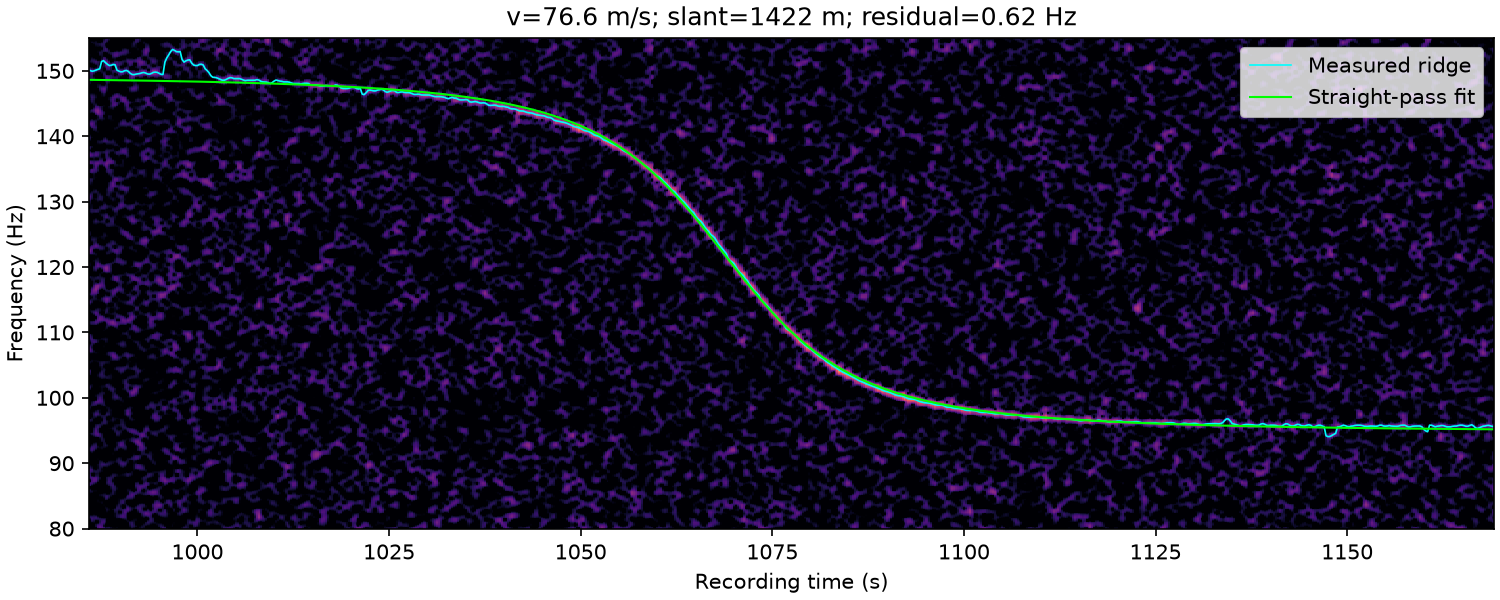

The data file committed next to this chart (first rows):
time_s, frequency_hz, weight
9.860000000000000000e+02, 1.500561640489880233e+02, 1.601844633917665739e+00
9.862500000000000000e+02, 1.499375000000000000e+02, 1.574802181234882026e+00
9.865000000000000000e+02, 1.499927292816164197e+02, 1.320544777004657222e+00
9.867500000000000000e+02, 1.501070264847028568e+02, 1.272270721986742181e+00
9.870000000000000000e+02, 1.502204736487405796e+02, 1.049445701469011727e+00
9.872500000000000000e+02, 1.503125000000000000e+02, 8.587264790857525032e-01
9.875000000000000000e+02, 1.514375000000000000e+02, 8.602082120671147303e-01
9.877500000000000000e+02, 1.515625000000000000e+02, 1.458072353826691758e+00
9.880000000000000000e+02, 1.512555009909897024e+02, 1.821174077493567856e+00
9.882500000000000000e+02, 1.510098104126465444e+02, 1.973076002037339238e+00
9.885000000000000000e+02, 1.508125000000000000e+02, 1.618222409838844911e+00
9.887500000000000000e+02, 1.508498788901918033e+02, 1.274316601235211843e+00
9.890000000000000000e+02, 1.509761494505254973e+02, 1.191875513597599134e+00
9.892500000000000000e+02, 1.509375000000000000e+02, 1.252464946660307721e+00
9.895000000000000000e+02, 1.501042316745113396e+02, 1.353208588727282224e+00
9.897500000000000000e+02, 1.499573767904961414e+02, 1.364795753298975400e+00
9.900000000000000000e+02, 1.498495452907972663e+02, 1.661734204684757854e+00
9.902500000000000000e+02, 1.498663164684136575e+02, 1.635445126708644947e+00
9.905000000000000000e+02, 1.500187398956560116e+02, 1.539999004313335806e+00
9.907500000000000000e+02, 1.500625000000000000e+02, 1.442410249262932709e+00
9.910000000000000000e+02, 1.498996708238311442e+02, 1.427880939117362802e+00
9.912500000000000000e+02, 1.496021703343201352e+02, 1.469638143629068638e+00
9.915000000000000000e+02, 1.494375000000000000e+02, 1.912814505423727107e+00
9.917500000000000000e+02, 1.494246735805820379e+02, 1.925018209329957708e+00
9.920000000000000000e+02, 1.495018475291253139e+02, 1.798725085238821020e+00
9.922500000000000000e+02, 1.495438662756507711e+02, 1.721402871808590973e+00
9.925000000000000000e+02, 1.495954269254284554e+02, 1.757465279356583698e+00
9.927500000000000000e+02, 1.496999031197300383e+02, 1.868298876396301766e+00
9.930000000000000000e+02, 1.497513002223148817e+02, 1.851484529557732461e+00
9.932500000000000000e+02, 1.496575674750218070e+02, 1.821137210649628191e+00
9.935000000000000000e+02, 1.495202065461203631e+02, 1.609945549388954289e+00
9.937500000000000000e+02, 1.494937121734889161e+02, 1.634126485664872730e+00
9.940000000000000000e+02, 1.496050761952207324e+02, 1.891071295418638165e+00
9.942500000000000000e+02, 1.497679781401052992e+02, 2.337244038188839745e+00
9.945000000000000000e+02, 1.498071133950159606e+02, 2.270777410407267105e+00
9.947500000000000000e+02, 1.497689014294764434e+02, 2.020831761576939112e+00
9.950000000000000000e+02, 1.496124500370492001e+02, 1.707668949928455637e+00
9.952500000000000000e+02, 1.494687880502123676e+02, 1.410464907171135929e+00
9.955000000000000000e+02, 1.494375000000000000e+02, 9.904494915773370822e-01
9.957500000000000000e+02, 1.513125000000000000e+02, 8.285982298637417642e-01
9.960000000000000000e+02, 1.519794444724790310e+02, 8.137540614786689108e-01
9.962500000000000000e+02, 1.524375000000000000e+02, 7.524785238816175115e-01
9.965000000000000000e+02, 1.529328186304535393e+02, 8.186411611935855426e-01
9.967500000000000000e+02, 1.532706744581960834e+02, 1.346951651862770882e+00
9.970000000000000000e+02, 1.531404400593280855e+02, 1.638011308252199427e+00
9.972500000000000000e+02, 1.529354580053751818e+02, 1.691812832527436639e+00
9.975000000000000000e+02, 1.529113560403949634e+02, 1.689492660468563168e+00
9.977500000000000000e+02, 1.529375000000000000e+02, 1.041166799576928481e+00
9.980000000000000000e+02, 1.517239478716787744e+02, 4.623258925191300328e-01
9.982500000000000000e+02, 1.513379337783190692e+02, 1.330294191609449062e+00
9.985000000000000000e+02, 1.515304729781756521e+02, 1.499854957535531774e+00
9.987500000000000000e+02, 1.516539043930204400e+02, 1.793037283795941406e+00
9.990000000000000000e+02, 1.516875000000000000e+02, 1.660527848056013278e+00
9.992500000000000000e+02, 1.511875000000000000e+02, 1.033561639048592662e+00
9.995000000000000000e+02, 1.508927604202734187e+02, 1.096120783338920601e+00
9.997500000000000000e+02, 1.508125000000000000e+02, 9.787701769065364488e-01
1.000000000000000000e+03, 1.508125000000000000e+02, 1.080075836812069090e+00
1.000250000000000000e+03, 1.509800578424023172e+02, 1.288077289791934588e+00
1.000500000000000000e+03, 1.510137812438404410e+02, 1.361815019466596999e+00
1.000750000000000000e+03, 1.509033131030398351e+02, 1.321056838012325763e+00
... 673 more rows
